Photos from the image-classification dataset "electrical_equipment" in the GitHub repository aatif-pathan001/Transfer-Learning-Projects. Its 6 classes are: breaker, closed blade disconnect switch, current transformer, porcelain pin insulator, power transformer, recloser.

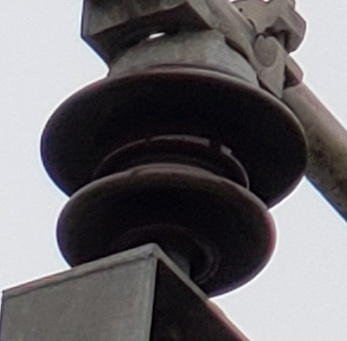
Label: porcelain pin insulator

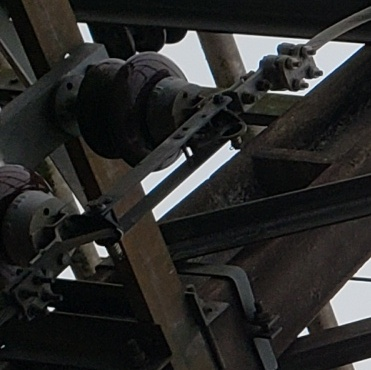
Label: closed blade disconnect switch

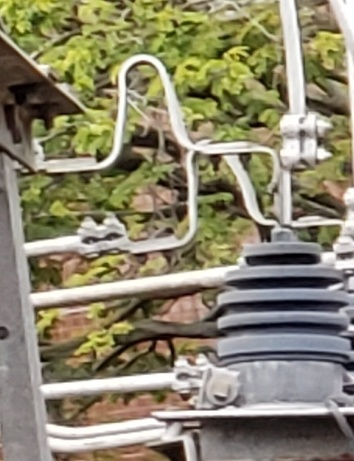
Label: current transformer

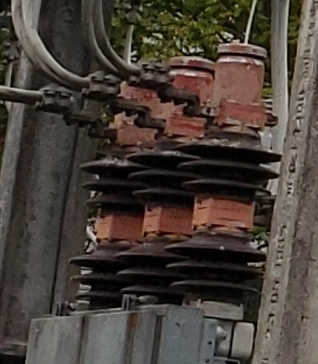
Label: breaker

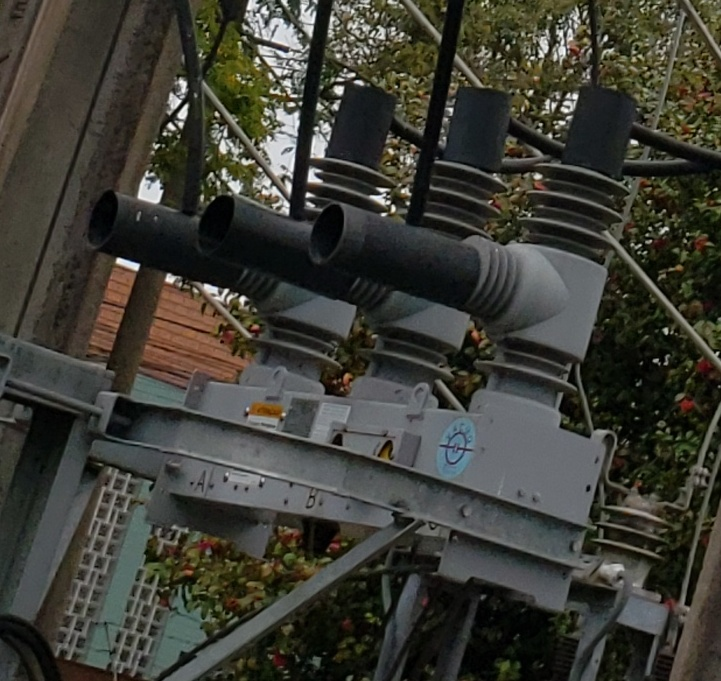
Label: recloser

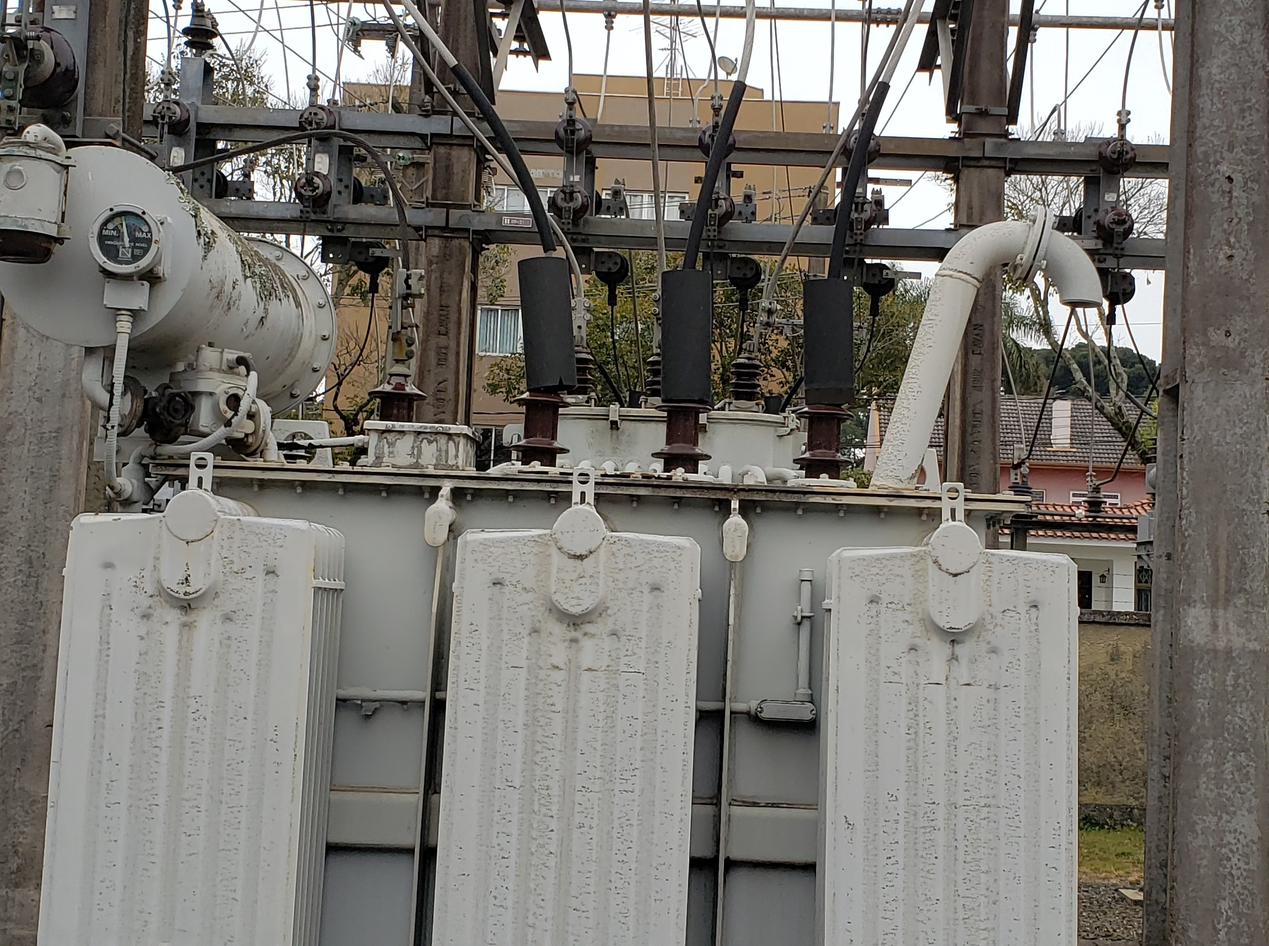
Label: power transformer
